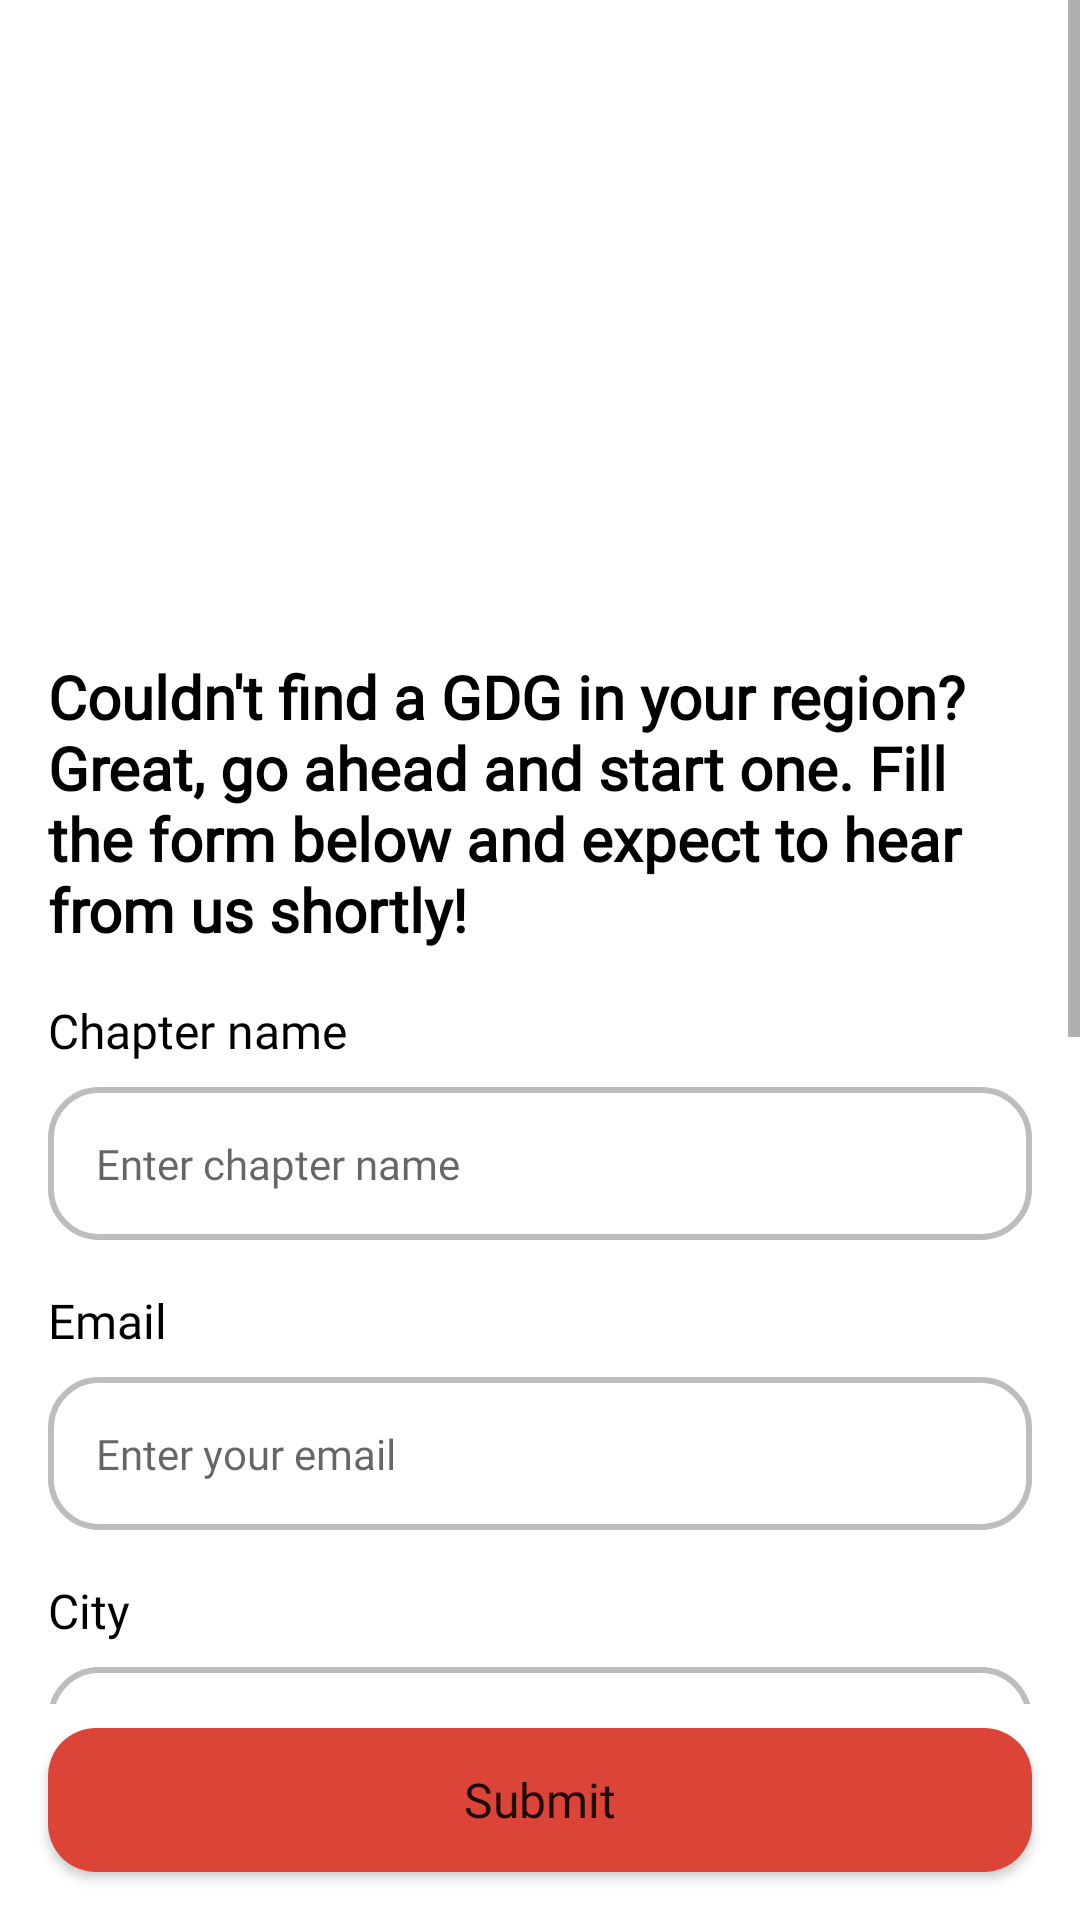

Android layout source for this screen:
<!-- AndroidManifest.xml: application theme Theme.GDGFinder -->
<!-- res/layout/fragment_add_new_chapter.xml -->
<?xml version="1.0" encoding="utf-8"?>
<layout xmlns:android="http://schemas.android.com/apk/res/android"
    xmlns:app="http://schemas.android.com/apk/res-auto"
    xmlns:tools="http://schemas.android.com/tools">

    <androidx.constraintlayout.widget.ConstraintLayout
        android:layout_width="match_parent"
        android:layout_height="match_parent"
        android:background="@color/background_color">

        <ScrollView
            android:layout_width="match_parent"
            android:layout_height="0dp"
            android:layout_marginBottom="@dimen/_8dp"
            app:layout_constraintBottom_toTopOf="@+id/btnSubmit"
            app:layout_constraintEnd_toEndOf="parent"
            app:layout_constraintStart_toStartOf="parent"
            app:layout_constraintTop_toTopOf="parent"
            tools:context=".ui.fragments.addNew.AddNewChapterFragment">

            <androidx.constraintlayout.widget.ConstraintLayout
                android:layout_width="match_parent"
                android:layout_height="wrap_content">

                <androidx.constraintlayout.widget.Guideline
                    android:id="@+id/guideline3"
                    android:layout_width="wrap_content"
                    android:layout_height="wrap_content"
                    android:orientation="vertical"
                    app:layout_constraintGuide_begin="@dimen/_16dp" />

                <androidx.constraintlayout.widget.Guideline
                    android:id="@+id/guideline4"
                    android:layout_width="wrap_content"
                    android:layout_height="wrap_content"
                    android:orientation="vertical"
                    app:layout_constraintGuide_end="@dimen/_16dp" />

                <ImageView
                    android:id="@+id/ivImageBehind"
                    android:layout_width="0dp"
                    android:layout_height="0dp"
                    android:contentDescription="@string/meetup_image"
                    android:scaleType="fitXY"
                    app:layout_constraintDimensionRatio="16:9"
                    app:layout_constraintEnd_toEndOf="parent"
                    app:layout_constraintStart_toStartOf="parent"
                    app:layout_constraintTop_toTopOf="parent"
                    app:srcCompat="@drawable/image_behind" />

                <TextView
                    android:id="@+id/tvIntro"
                    style="@style/title"
                    android:layout_width="0dp"
                    android:layout_height="wrap_content"
                    android:layout_marginTop="@dimen/_16dp"
                    android:text="@string/intro"
                    app:layout_constraintEnd_toStartOf="@+id/guideline4"
                    app:layout_constraintStart_toStartOf="@+id/guideline3"
                    app:layout_constraintTop_toBottomOf="@id/ivImageBehind" />

                <TextView
                    android:id="@+id/tvChapterNameLabel"
                    style="@style/label"
                    android:layout_width="wrap_content"
                    android:layout_height="wrap_content"
                    android:text="@string/chapter_name"
                    app:layout_constraintEnd_toEndOf="parent"
                    app:layout_constraintHorizontal_bias="0.0"
                    app:layout_constraintStart_toStartOf="@+id/guideline3"
                    app:layout_constraintTop_toBottomOf="@+id/tvIntro" />

                <EditText
                    android:id="@+id/etChapterName"
                    style="@style/input"
                    android:layout_width="0dp"
                    android:layout_height="wrap_content"
                    android:layout_marginTop="@dimen/_8dp"
                    android:autofillHints="name"
                    android:hint="@string/enter_chapter_name"
                    android:inputType="textPersonName"
                    android:singleLine="true"
                    app:layout_constraintEnd_toStartOf="@+id/guideline4"
                    app:layout_constraintStart_toStartOf="@+id/guideline3"
                    app:layout_constraintTop_toBottomOf="@+id/tvChapterNameLabel" />

                <TextView
                    android:id="@+id/tvEmailLabel"
                    style="@style/label"
                    android:layout_width="wrap_content"
                    android:layout_height="wrap_content"
                    android:text="@string/email"
                    app:layout_constraintEnd_toEndOf="parent"
                    app:layout_constraintHorizontal_bias="0.0"
                    app:layout_constraintStart_toStartOf="@+id/guideline3"
                    app:layout_constraintTop_toBottomOf="@+id/etChapterName" />

                <EditText
                    android:id="@+id/etEmail"
                    style="@style/input"
                    android:layout_width="0dp"
                    android:layout_height="wrap_content"
                    android:layout_marginTop="@dimen/_8dp"
                    android:autofillHints="emailAddress"
                    android:hint="@string/enter_your_mail"
                    android:inputType="textEmailAddress"
                    android:singleLine="true"
                    app:layout_constraintEnd_toStartOf="@+id/guideline4"
                    app:layout_constraintStart_toStartOf="@+id/guideline3"
                    app:layout_constraintTop_toBottomOf="@+id/tvEmailLabel" />

                <TextView
                    android:id="@+id/tvCityLabel"
                    style="@style/label"
                    android:layout_width="wrap_content"
                    android:layout_height="wrap_content"
                    android:text="@string/city"
                    app:layout_constraintEnd_toEndOf="parent"
                    app:layout_constraintHorizontal_bias="0.0"
                    app:layout_constraintStart_toStartOf="@+id/guideline3"
                    app:layout_constraintTop_toBottomOf="@+id/etEmail" />

                <EditText
                    android:id="@+id/etCity"
                    style="@style/input"
                    android:layout_width="0dp"
                    android:layout_height="wrap_content"
                    android:layout_marginTop="@dimen/_8dp"
                    android:autofillHints="emailAddress"
                    android:hint="@string/enter_city"
                    android:inputType="text"
                    android:singleLine="true"
                    app:layout_constraintEnd_toStartOf="@+id/guideline4"
                    app:layout_constraintStart_toStartOf="@+id/guideline3"
                    app:layout_constraintTop_toBottomOf="@+id/tvCityLabel" />

                <TextView
                    android:id="@+id/tvCountryLabel"
                    style="@style/label"
                    android:layout_width="wrap_content"
                    android:layout_height="wrap_content"
                    android:text="@string/country"
                    app:layout_constraintEnd_toEndOf="parent"
                    app:layout_constraintHorizontal_bias="0.0"
                    app:layout_constraintStart_toStartOf="@+id/guideline3"
                    app:layout_constraintTop_toBottomOf="@+id/etCity" />

                <EditText
                    android:id="@+id/etCountry"
                    style="@style/input"
                    android:layout_width="0dp"
                    android:layout_height="wrap_content"
                    android:layout_marginTop="@dimen/_8dp"
                    android:autofillHints="emailAddress"
                    android:hint="@string/enter_your_country"
                    android:inputType="text"
                    android:singleLine="true"
                    app:layout_constraintEnd_toStartOf="@+id/guideline4"
                    app:layout_constraintStart_toStartOf="@+id/guideline3"
                    app:layout_constraintTop_toBottomOf="@+id/tvCountryLabel" />

                <TextView
                    android:id="@+id/tvRegionLabel"
                    style="@style/label"
                    android:layout_width="wrap_content"
                    android:layout_height="wrap_content"
                    android:text="@string/region"
                    app:layout_constraintEnd_toEndOf="parent"
                    app:layout_constraintHorizontal_bias="0.0"
                    app:layout_constraintStart_toStartOf="@+id/guideline3"
                    app:layout_constraintTop_toBottomOf="@+id/etCountry" />

                <EditText
                    android:id="@+id/etRegion"
                    style="@style/input"
                    android:layout_width="0dp"
                    android:layout_height="wrap_content"
                    android:layout_marginTop="@dimen/_8dp"
                    android:autofillHints="emailAddress"
                    android:hint="@string/enter_your_region"
                    android:inputType="text"
                    android:singleLine="true"
                    app:layout_constraintEnd_toStartOf="@+id/guideline4"
                    app:layout_constraintStart_toStartOf="@+id/guideline3"
                    app:layout_constraintTop_toBottomOf="@+id/tvRegionLabel" />

                <View
                    android:id="@+id/divider"
                    android:layout_width="0dp"
                    android:layout_height="@dimen/_2dp"
                    android:layout_marginTop="@dimen/_16dp"
                    android:background="@color/gray"
                    app:layout_constraintEnd_toStartOf="@+id/guideline4"
                    app:layout_constraintStart_toStartOf="@+id/guideline3"
                    app:layout_constraintTop_toBottomOf="@id/etRegion" />

                <TextView
                    android:id="@+id/tvMotivationLabel"
                    style="@style/label"
                    android:layout_width="0dp"
                    android:layout_height="wrap_content"
                    android:text="@string/motivation_text"
                    app:layout_constraintEnd_toStartOf="@+id/guideline4"
                    app:layout_constraintStart_toStartOf="@+id/guideline3"
                    app:layout_constraintTop_toBottomOf="@+id/divider" />

                <EditText
                    android:id="@+id/etMotivation"
                    style="@style/input"
                    android:layout_width="0dp"
                    android:layout_height="wrap_content"
                    android:layout_marginTop="@dimen/_8dp"
                    android:hint="@string/enter_your_motivation"
                    android:importantForAutofill="no"
                    android:inputType="textMultiLine"
                    app:layout_constraintEnd_toStartOf="@+id/guideline4"
                    app:layout_constraintStart_toStartOf="@+id/guideline3"
                    app:layout_constraintTop_toBottomOf="@+id/tvMotivationLabel" />

            </androidx.constraintlayout.widget.ConstraintLayout>
        </ScrollView>

        <androidx.appcompat.widget.AppCompatButton
            android:id="@+id/btnSubmit"
            style="@style/main_button"
            android:layout_width="0dp"
            android:layout_height="wrap_content"
            android:layout_marginStart="@dimen/_16dp"
            android:layout_marginEnd="@dimen/_16dp"
            android:layout_marginBottom="@dimen/_16dp"
            android:contentDescription="@string/submit"
            android:text="@string/submit"
            app:layout_constraintBottom_toBottomOf="parent"
            app:layout_constraintEnd_toEndOf="parent"
            app:layout_constraintStart_toStartOf="parent" />

    </androidx.constraintlayout.widget.ConstraintLayout>
</layout>
<!-- resources referenced by this layout -->
<resources>
  <color name="background_color">#FFFFFFFF</color>
  <color name="gray">#EEEEEE</color>
  <dimen name="_16dp">16dp</dimen>
  <dimen name="_2dp">2dp</dimen>
  <dimen name="_8dp">8dp</dimen>
  <string name="chapter_name">Chapter name</string>
  <string name="city">City</string>
  <string name="country">Country</string>
  <string name="email">Email</string>
  <string name="enter_chapter_name">Enter chapter name</string>
  <string name="enter_city">Enter your city</string>
  <string name="enter_your_country">Enter your country</string>
  <string name="enter_your_mail">Enter your email</string>
  <string name="enter_your_motivation">Enter your motivation</string>
  <string name="enter_your_region">Enter your region</string>
  <string name="intro">Couldn\'t find a GDG in your region? Great, go ahead and start one. Fill the form below and expect to hear from us shortly!</string>
  <string name="meetup_image">GDG meetup image</string>
  <string name="motivation_text">Tell us a bit more about why do you want to start a GDG</string>
  <string name="region">Region</string>
  <string name="submit">Submit</string>
  <style name="input">
          <item name="android:textAlignment">viewStart</item>
          <item name="android:padding">@dimen/_16dp</item>
          <item name="android:drawablePadding">@dimen/input_padding</item>
          <item name="android:fontFamily">@font/roboto</item>
          <item name="android:textSize">@dimen/input_text_size</item>
          <item name="android:background">@drawable/input_background</item>
          <item name="android:minHeight">@dimen/input_min_height</item>
      </style>
  <style name="label">
          <item name="android:layout_marginTop">@dimen/_16dp</item>
          <item name="android:fontFamily">@font/roboto</item>
          <item name="android:textColor">@color/text_color</item>
          <item name="android:textSize">@dimen/label_size</item>
      </style>
  <style name="main_button">
          <item name="android:textAllCaps">false</item>
          <item name="android:textColor">@color/button_text_color_selector</item>
          <item name="android:background">@drawable/main_button</item>
          <item name="android:textSize">@dimen/main_text_size</item>
          <item name="android:fontFamily">@font/roboto</item>
      </style>
  <style name="title">
          <item name="android:fontFamily">@font/lobster_two</item>
          <item name="android:textColor">@color/text_color</item>
          <item name="android:textSize">@dimen/title_text_size</item>
          <item name="android:textStyle">bold</item>
      </style>
  <dimen name="input_padding">10dp</dimen>
  <dimen name="input_text_size">14sp</dimen>
  <dimen name="input_min_height">50dp</dimen>
  <color name="text_color">#000000</color>
  <dimen name="label_size">16sp</dimen>
  <!-- drawable main_button (drawable) -->
  <?xml version="1.0" encoding="utf-8"?>
  <selector xmlns:android="http://schemas.android.com/apk/res/android">
      <item android:state_enabled="true">
          <shape>
              <solid android:color="@color/red"/>
              <corners android:radius="@dimen/_16dp"/>
          </shape>
      </item>
  
      <item android:state_enabled="false">
          <shape>
              <solid android:color="@color/gray"/>
              <corners android:radius="@dimen/_16dp"/>
          </shape>
      </item>
  </selector>
  <dimen name="main_text_size">16sp</dimen>
  <dimen name="title_text_size">20sp</dimen>
  <color name="main_color">#4285F4</color>
  <color name="white">#FFFFFFFF</color>
  <color name="red">#DB4437</color>
  <color name="black">#FF000000</color>
  <color name="dark_gray">#502D2F31</color>
</resources>
